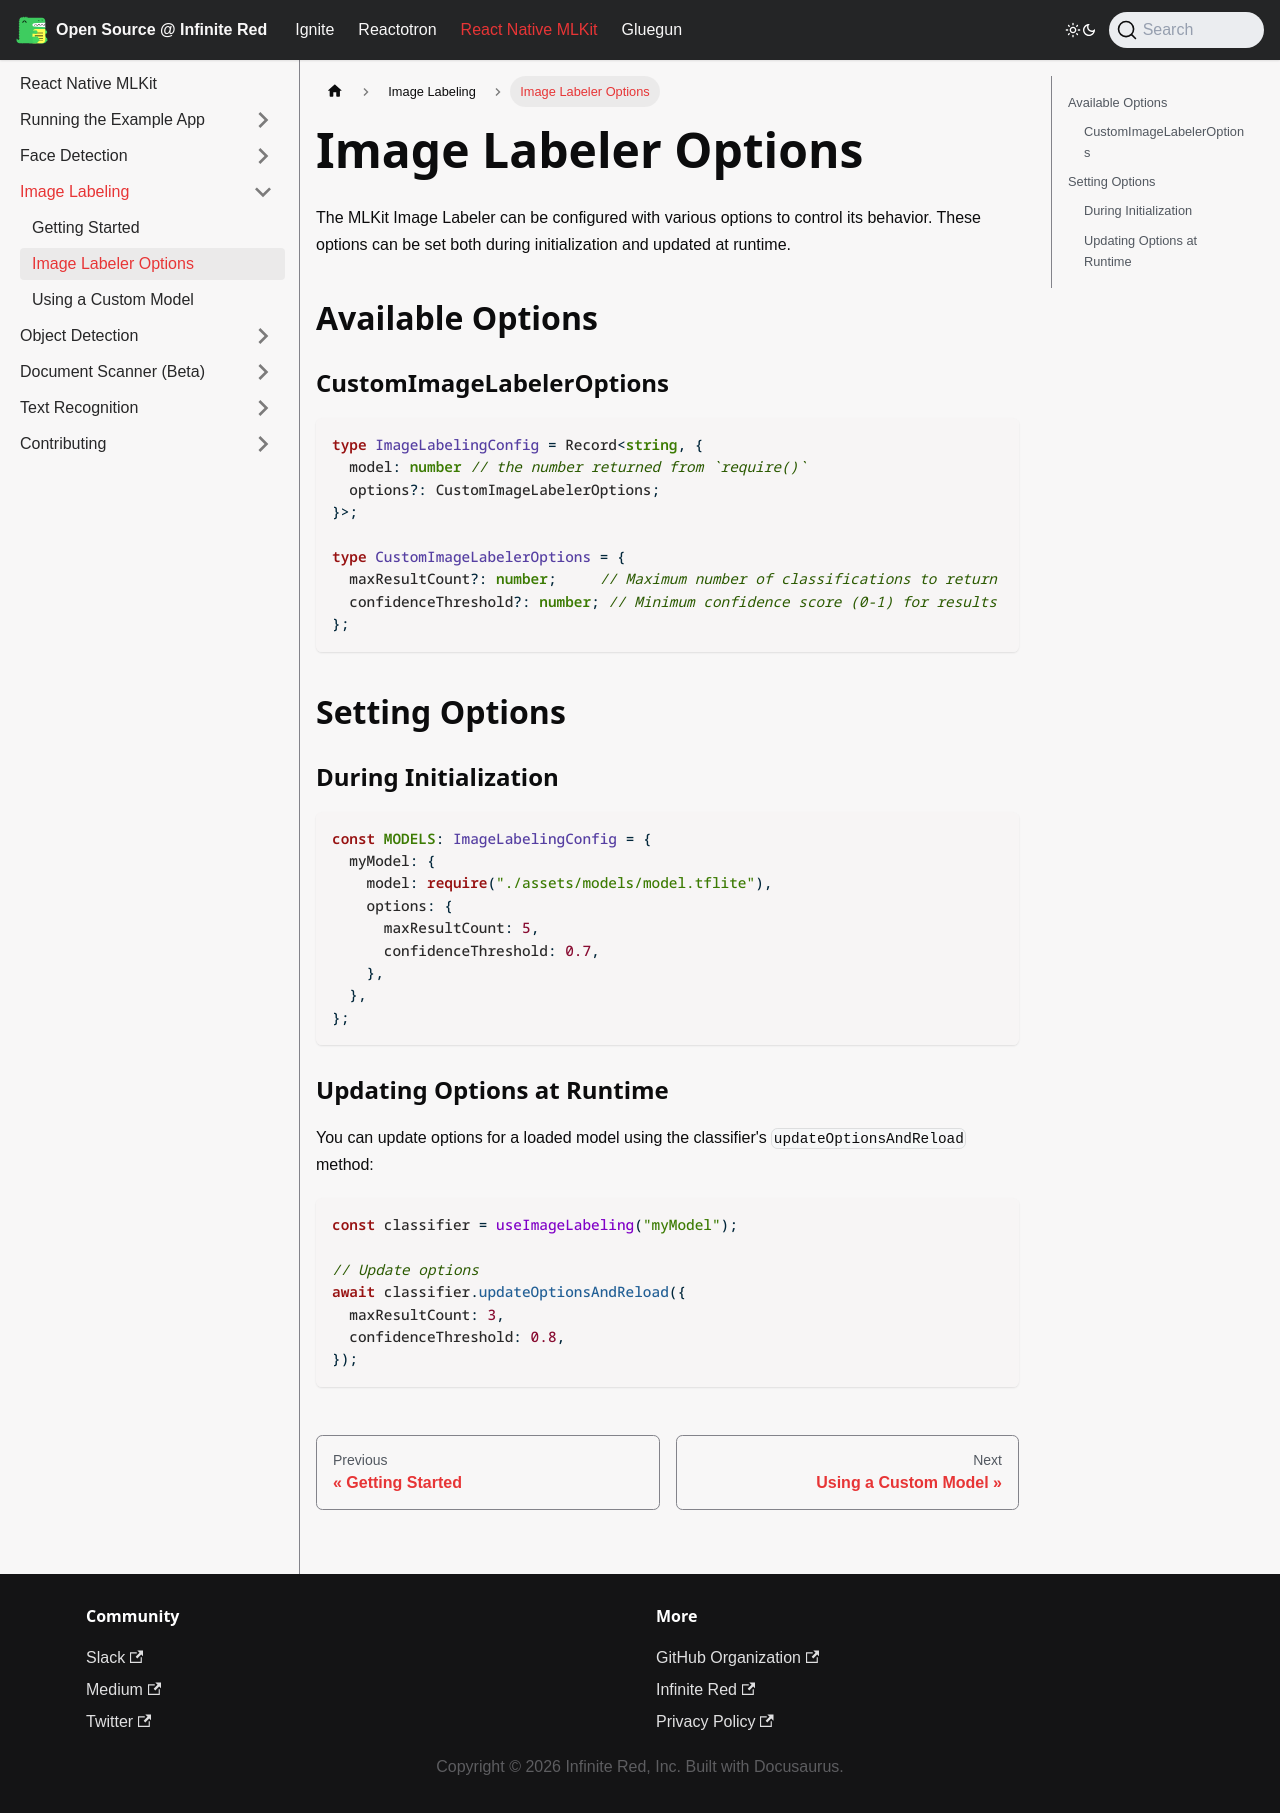

repository: infinitered/ir-docs · page: react-native-mlkit/image-labeling/image-labeler-options/index.html · generator: docusaurus

---
sidebar_position: 99
---

# Image Labeler Options

The MLKit Image Labeler can be configured with various options to control its behavior. These options can be set both
during initialization and updated at runtime.

## Available Options

### CustomImageLabelerOptions

```typescript
type ImageLabelingConfig = Record<string, {
  model: number // the number returned from `require()`
  options?: CustomImageLabelerOptions;
}>;

type CustomImageLabelerOptions = {
  maxResultCount?: number;     // Maximum number of classifications to return
  confidenceThreshold?: number; // Minimum confidence score (0-1) for results
};
```

## Setting Options

### During Initialization

```tsx
const MODELS: ImageLabelingConfig = {
  myModel: {
    model: require("./assets/models/model.tflite"),
    options: {
      maxResultCount: 5,
      confidenceThreshold: 0.7,
    },
  },
};
```

### Updating Options at Runtime

You can update options for a loaded model using the classifier's `updateOptionsAndReload` method:

```tsx
const classifier = useImageLabeling("myModel");

// Update options
await classifier.updateOptionsAndReload({
  maxResultCount: 3,
  confidenceThreshold: 0.8,
});
```
